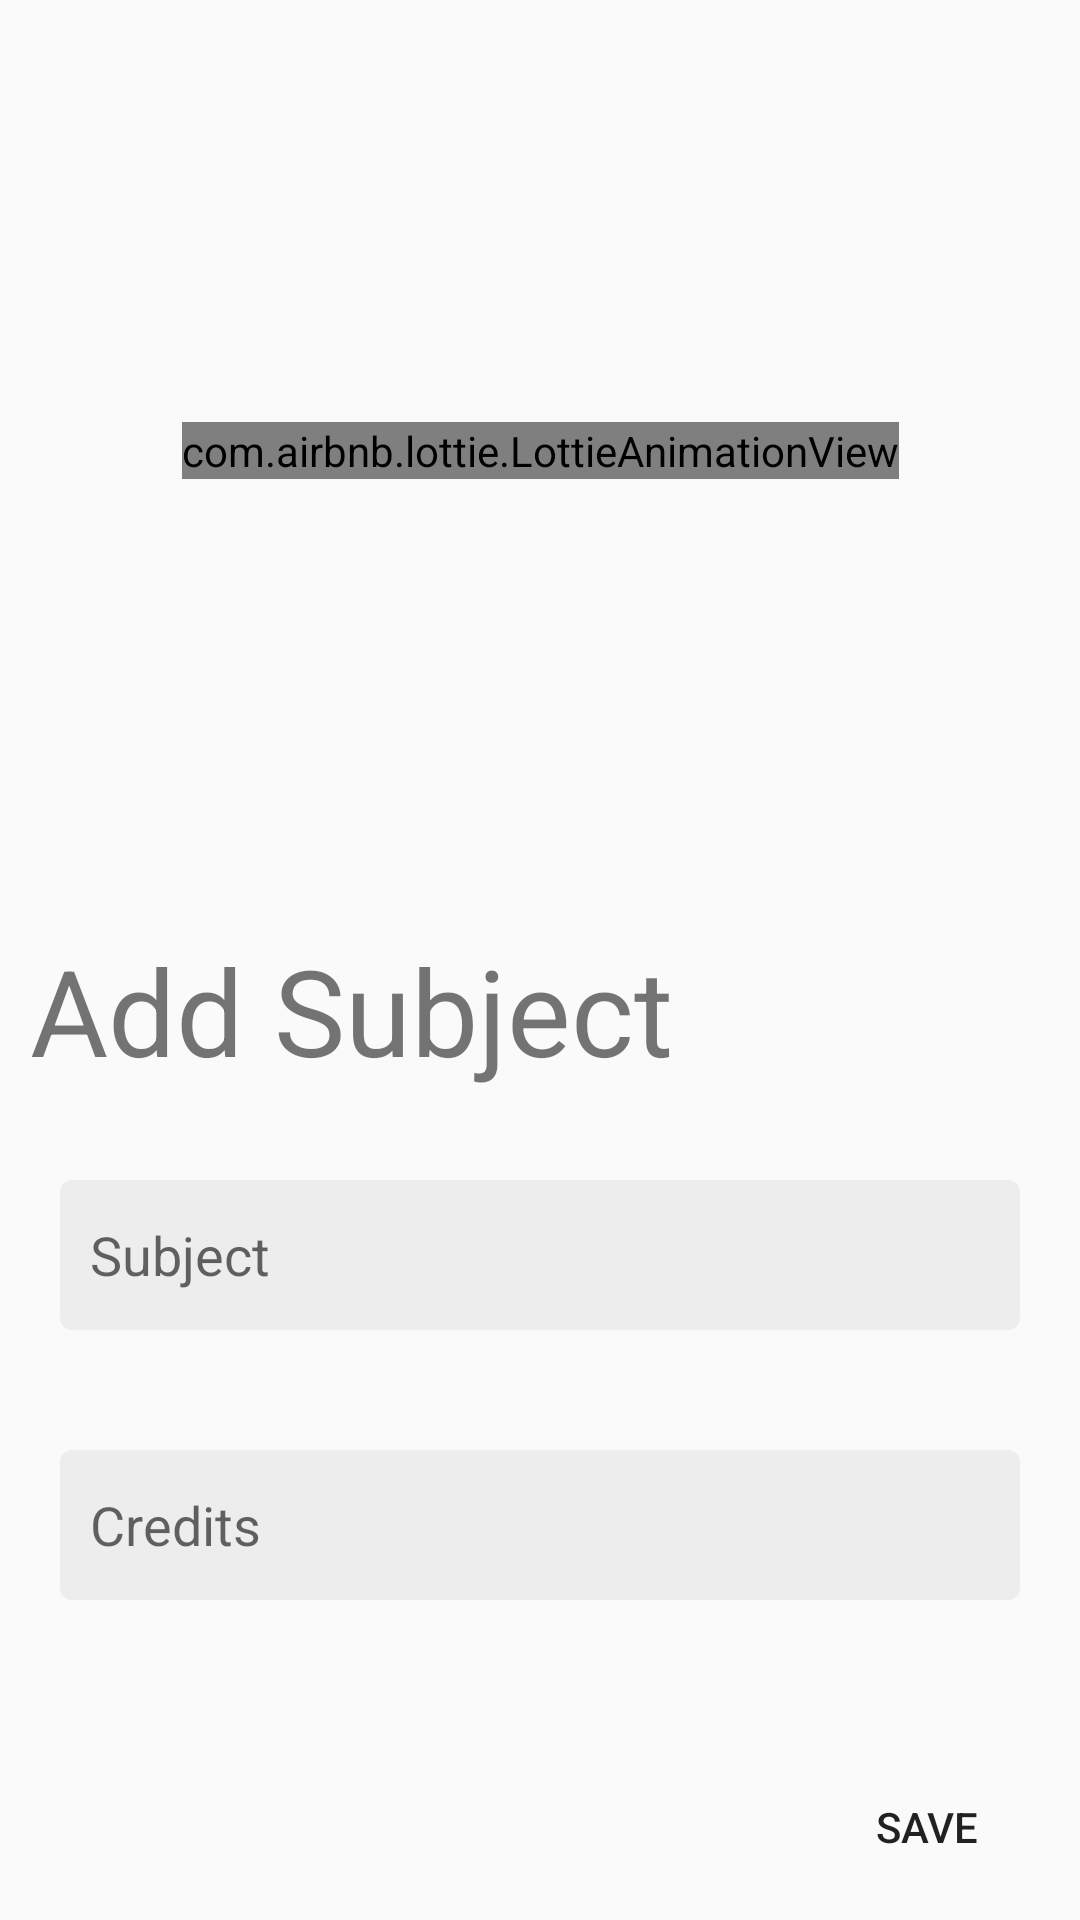

Reconstruct the res/layout file that produces this screen, plus the resources it refers to.
<!-- AndroidManifest.xml: application theme AppTheme -->
<!-- res/layout/activity_add_subject.xml -->
<?xml version="1.0" encoding="utf-8"?>
<androidx.constraintlayout.widget.ConstraintLayout xmlns:android="http://schemas.android.com/apk/res/android"
    android:layout_width="match_parent"
    android:layout_height="match_parent"
    xmlns:app="http://schemas.android.com/apk/res-auto">
    <ScrollView
        android:layout_width="match_parent"
        android:layout_height="match_parent"
        app:layout_constraintTop_toTopOf="parent"
        app:layout_constraintStart_toStartOf="parent"
        app:layout_constraintEnd_toEndOf="parent">
        <LinearLayout
            android:layout_width="match_parent"
            android:layout_height="wrap_content"
            android:orientation="vertical">
            <androidx.constraintlayout.widget.ConstraintLayout
                android:layout_width="match_parent"
                android:layout_height="300dp">
                <com.airbnb.lottie.LottieAnimationView
                    app:layout_constraintBottom_toBottomOf="parent"
                    app:layout_constraintStart_toStartOf="parent"
                    app:layout_constraintEnd_toEndOf="parent"
                    app:layout_constraintTop_toTopOf="parent"
                    android:layout_width="wrap_content"
                    android:layout_height="wrap_content"
                    app:lottie_fileName="addsub.json"
                    app:lottie_autoPlay="true"
                    app:lottie_loop="true"/>
            </androidx.constraintlayout.widget.ConstraintLayout>
            <TextView
                android:layout_margin="10dp"
                android:layout_width="wrap_content"
                android:layout_height="wrap_content"
                android:text="@string/add_subject"
                android:textSize="40sp"
                android:layout_marginStart="7dp"
                android:layout_marginTop="7dp"
                android:layout_marginBottom="30dp"
                />
            <EditText
                android:id="@+id/add_subject_name"
                android:layout_width="match_parent"
                android:layout_height="50dp"
                android:background="@drawable/edittext"
                android:layout_margin="20dp"
                android:hint="@string/subject_text"
                android:padding="10dp"/>


            <EditText
                android:id="@+id/add_subject_credits"
                android:layout_width="match_parent"
                android:layout_height="50dp"
                android:layout_margin="20dp"
                android:background="@drawable/edittext"
                android:hint="@string/credits"
                android:inputType="number"
                android:padding="10dp"
                android:maxLength="2"/>

        </LinearLayout>


    </ScrollView>

    <Button
        android:id="@+id/add_subject_btn_save"
        android:layout_width="wrap_content"
        android:layout_height="wrap_content"
        app:layout_constraintBottom_toBottomOf="parent"
        app:layout_constraintEnd_toEndOf="parent"
        android:layout_margin="7dp"
        style="@style/Widget.AppCompat.Button.Borderless"
        android:text="@string/save"/>
</androidx.constraintlayout.widget.ConstraintLayout>
<!-- resources referenced by this layout -->
<resources>
  <!-- drawable edittext (drawable) -->
  <?xml version="1.0" encoding="utf-8"?>
  <shape xmlns:android="http://schemas.android.com/apk/res/android"
      android:shape="rectangle">
      <stroke
          android:width="2dp"
          android:color="#ededed" />
      <solid android:color="#ededed"/>
      <corners android:radius="3dp" />
  </shape>
  <string name="add_subject">Add Subject</string>
  <string name="credits">Credits</string>
  <string name="save">Save</string>
  <string name="subject_text">Subject</string>
  <style name="AppTheme" parent="Theme.AppCompat.Light.DarkActionBar">
          
          <item name="colorPrimary">@color/colorPrimary</item>
          <item name="colorPrimaryDark">@color/colorPrimaryDark</item>
          <item name="colorAccent">@color/colorAccent</item>
      </style>
  <color name="colorPrimary">#5d68f8</color>
  <color name="colorPrimaryDark">#D6D6D6</color>
  <color name="colorAccent">#03DAC5</color>
</resources>
